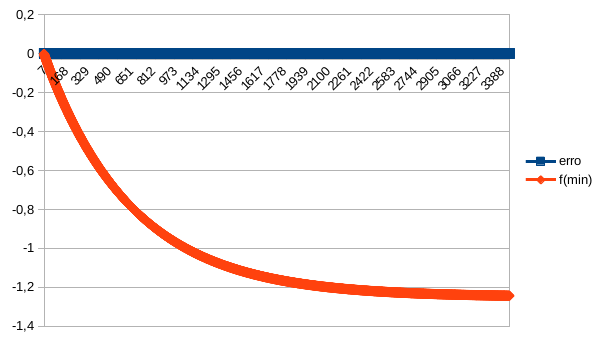

Values plotted in this chart, from the file beside it:
x, direcao_descida, erro, f(min), x_anterior
[-0.001  0.001], [-1.  1.], 0.001414, -0.001999, [-0.001  0.001]
[-0.001998  0.002   ], [-0.998  1.   ], 0.001413, -0.003994, [-0.001998  0.002   ]
[-0.00299401  0.003     ], [-0.996008  0.999996], 0.001411, -0.005985, [-0.00299401  0.003     ]
[-0.00398803  0.00399998], [-0.99402396  0.99998802], 0.00141, -0.007972, [-0.00398803  0.00399998]
[-0.00498008  0.00499996], [-0.99204784  0.9999761 ], 0.001409, -0.009955, [-0.00498008  0.00499996]
[-0.00597016  0.00599992], [-0.9900796   0.99996024], 0.001407, -0.01193, [-0.00597016  0.00599992]
[-0.00695828  0.00699986], [-0.9881192   0.99994048], 0.001406, -0.01391, [-0.00695828  0.00699986]
[-0.00794445  0.00799978], [-0.98616661  0.99991684], 0.001404, -0.01588, [-0.00794445  0.00799978]
[-0.00892867  0.00899967], [-0.98422177  0.99988934], 0.001403, -0.01785, [-0.00892867  0.00899967]
[-0.00991095  0.00999953], [-0.98228467  0.999858  ], 0.001402, -0.01981, [-0.00991095  0.00999953]
[-0.01089131  0.01099935], [-0.98035524  0.99982285], 0.0014, -0.02177, [-0.01089131  0.01099935]
[-0.01186974  0.01199913], [-0.97843347  0.99978392], 0.001399, -0.02373, [-0.01186974  0.01199913]
[-0.01284626  0.01299887], [-0.9765193   0.99974122], 0.001398, -0.02568, [-0.01284626  0.01299887]
[-0.01382087  0.01399857], [-0.97461271  0.99969477], 0.001396, -0.02763, [-0.01382087  0.01399857]
[-0.01479359  0.01499821], [-0.97271365  0.99964461], 0.001395, -0.02957, [-0.01479359  0.01499821]
[-0.01576441  0.0159978 ], [-0.97082208  0.99959075], 0.001393, -0.03151, [-0.01576441  0.0159978 ]
[-0.01673335  0.01699734], [-0.96893797  0.99953321], 0.001392, -0.03345, [-0.01673335  0.01699734]
[-0.01770041  0.01799681], [-0.96706129  0.99947202], 0.001391, -0.03538, [-0.01770041  0.01799681]
[-0.0186656   0.01899622], [-0.96519199  0.9994072 ], 0.001389, -0.03731, [-0.0186656   0.01899622]
[-0.01962893  0.01999555], [-0.96333003  0.99933877], 0.001388, -0.03924, [-0.01962893  0.01999555]
[-0.0205904   0.02099482], [-0.96147539  0.99926675], 0.001387, -0.04116, [-0.0205904   0.02099482]
[-0.02155003  0.02199401], [-0.95962802  0.99919117], 0.001385, -0.04308, [-0.02155003  0.02199401]
[-0.02250782  0.02299312], [-0.95778789  0.99911204], 0.001384, -0.04499, [-0.02250782  0.02299312]
[-0.02346378  0.02399215], [-0.95595497  0.99902939], 0.001383, -0.04691, [-0.02346378  0.02399215]
[-0.0244179  0.0249911], [-0.9541292   0.99894324], 0.001381, -0.04881, [-0.0244179  0.0249911]
[-0.02537022  0.02598995], [-0.95231057  0.99885362], 0.00138, -0.05072, [-0.02537022  0.02598995]
[-0.02632071  0.02698871], [-0.95049904  0.99876053], 0.001379, -0.05262, [-0.02632071  0.02698871]
[-0.02726941  0.02798738], [-0.94869456  0.99866401], 0.001377, -0.05451, [-0.02726941  0.02798738]
[-0.02821631  0.02898594], [-0.94689711  0.99856407], 0.001376, -0.05641, [-0.02821631  0.02898594]
[-0.02916141  0.0299844 ], [-0.94510665  0.99846073], 0.001375, -0.05829, [-0.02916141  0.0299844 ]
[-0.03010474  0.03098275], [-0.94332315  0.99835403], 0.001374, -0.06018, [-0.03010474  0.03098275]
[-0.03104628  0.031981  ], [-0.94154656  0.99824396], 0.001372, -0.06206, [-0.03104628  0.031981  ]
[-0.03198606  0.03297913], [-0.93977687  0.99813057], 0.001371, -0.06394, [-0.03198606  0.03297913]
[-0.03292407  0.03397714], [-0.93801402  0.99801386], 0.00137, -0.06582, [-0.03292407  0.03397714]
[-0.03386033  0.03497504], [-0.93625799  0.99789386], 0.001368, -0.06769, [-0.03386033  0.03497504]
[-0.03479484  0.03597281], [-0.93450875  0.99777059], 0.001367, -0.06956, [-0.03479484  0.03597281]
[-0.03572761  0.03697045], [-0.93276625  0.99764407], 0.001366, -0.07142, [-0.03572761  0.03697045]
[-0.03665864  0.03796797], [-0.93103048  0.99751431], 0.001364, -0.07328, [-0.03665864  0.03796797]
[-0.03758794  0.03896535], [-0.92930138  0.99738134], 0.001363, -0.07514, [-0.03758794  0.03896535]
[-0.03851552  0.03996259], [-0.92757894  0.99724518], 0.001362, -0.07699, [-0.03851552  0.03996259]
[-0.03944138  0.0409597 ], [-0.92586311  0.99710585], 0.001361, -0.07884, [-0.03944138  0.0409597 ]
[-0.04036553  0.04195666], [-0.92415387  0.99696337], 0.001359, -0.08069, [-0.04036553  0.04195666]
[-0.04128799  0.04295348], [-0.92245119  0.99681775], 0.001358, -0.08253, [-0.04128799  0.04295348]
[-0.04220874  0.04395015], [-0.92075502  0.99666901], 0.001357, -0.08437, [-0.04220874  0.04395015]
[-0.04312781  0.04494666], [-0.91906533  0.99651719], 0.001356, -0.08621, [-0.04312781  0.04494666]
[-0.04404519  0.04594303], [-0.91738211  0.99636228], 0.001354, -0.08804, [-0.04404519  0.04594303]
[-0.04496089  0.04693923], [-0.9157053   0.99620432], 0.001353, -0.08987, [-0.04496089  0.04693923]
[-0.04587493  0.04793527], [-0.91403489  0.99604332], 0.001352, -0.0917, [-0.04587493  0.04793527]
[-0.0467873   0.04893115], [-0.91237084  0.99587931], 0.001351, -0.09352, [-0.0467873   0.04893115]
[-0.04769801  0.04992687], [-0.91071311  0.99571229], 0.001349, -0.09534, [-0.04769801  0.04992687]
[-0.04860707  0.05092241], [-0.90906168  0.99554229], 0.001348, -0.09716, [-0.04860707  0.05092241]
[-0.04951449  0.05191778], [-0.90741652  0.99536933], 0.001347, -0.09897, [-0.04951449  0.05191778]
[-0.05042027  0.05291297], [-0.9057776   0.99519342], 0.001346, -0.1008, [-0.05042027  0.05291297]
[-0.05132441  0.05390799], [-0.90414487  0.99501459], 0.001344, -0.1026, [-0.05132441  0.05390799]
[-0.05222693  0.05490282], [-0.90251832  0.99483285], 0.001343, -0.1044, [-0.05222693  0.05490282]
[-0.05312783  0.05589747], [-0.90089791  0.99464822], 0.001342, -0.1062, [-0.05312783  0.05589747]
[-0.05402711  0.05689193], [-0.89928362  0.99446072], 0.001341, -0.108, [-0.05402711  0.05689193]
[-0.05492479  0.0578862 ], [-0.89767541  0.99427037], 0.00134, -0.1098, [-0.05492479  0.0578862 ]
[-0.05582086  0.05888028], [-0.89607324  0.99407718], 0.001338, -0.1116, [-0.05582086  0.05888028]
[-0.05671534  0.05987416], [-0.89447711  0.99388117], 0.001337, -0.1134, [-0.05671534  0.05987416]
... 3,371 more rows
